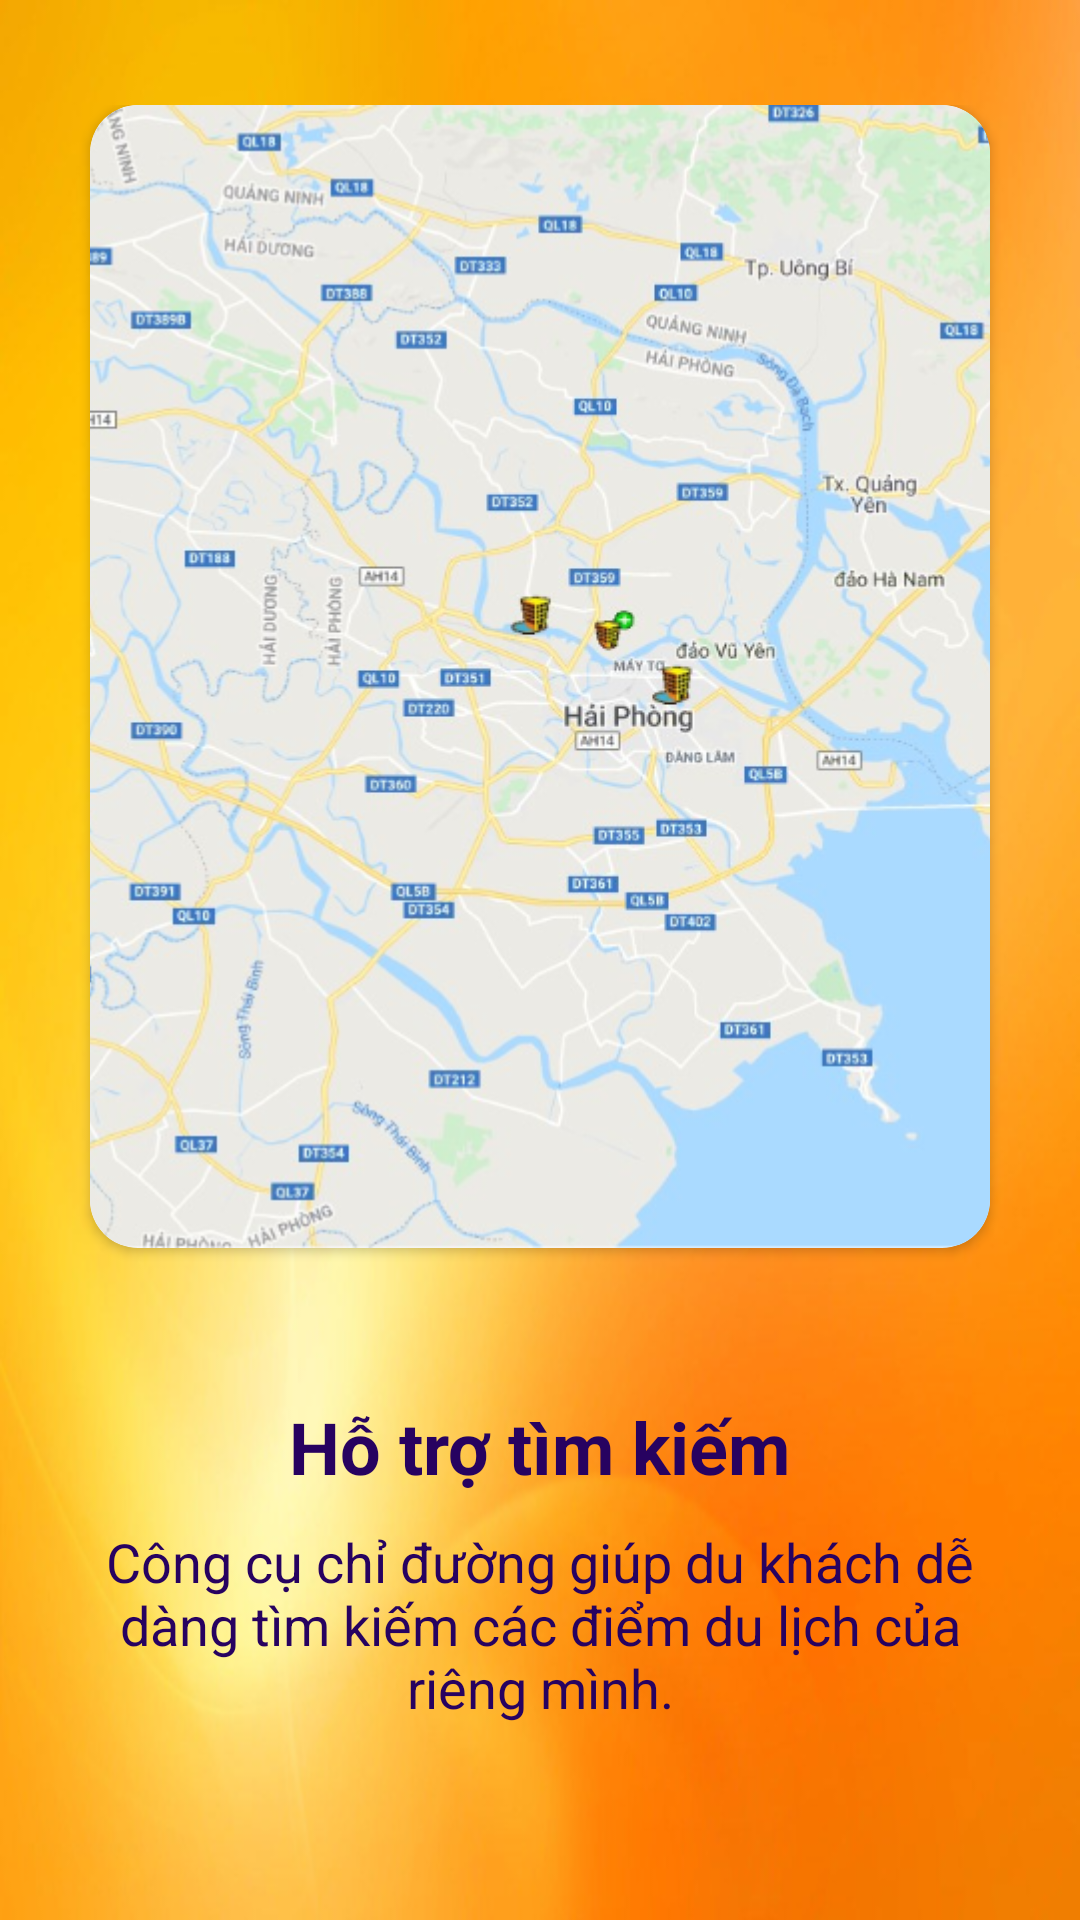

Write the Android layout XML for this screen, with the resource values it uses.
<!-- AndroidManifest.xml: application theme AppTheme -->
<!-- res/layout/slider_next3.xml -->
<?xml version="1.0" encoding="utf-8"?>
<RelativeLayout xmlns:android="http://schemas.android.com/apk/res/android"
    android:layout_width="match_parent"
    android:layout_height="match_parent"
    xmlns:app="http://schemas.android.com/apk/res-auto"
    android:background="@drawable/backgroud_next">

    <LinearLayout
        android:layout_width="wrap_content"
        android:layout_height="wrap_content"
        android:layout_centerInParent="true"
        android:gravity="center_horizontal"
        android:orientation="vertical">

        <androidx.cardview.widget.CardView
            android:layout_width="wrap_content"
            android:layout_height="381dp"
            app:cardCornerRadius="16dp"
            android:layout_marginLeft="30dp"
            android:layout_marginRight="30dp">

            <ImageView
                android:scaleType="centerCrop"
                android:layout_width="wrap_content"
                android:layout_height="wrap_content"
                android:src="@drawable/slider_next3" />
        </androidx.cardview.widget.CardView>

        <TextView
            android:layout_marginTop="50dp"
            android:layout_width="wrap_content"
            android:layout_height="wrap_content"
            android:text="@string/slide_3_title"
            android:textColor="#270260"
            android:textSize="24sp"
            android:textStyle="bold" />

        <TextView
            android:layout_marginLeft="30dp"
            android:layout_marginRight="30dp"
            android:layout_width="wrap_content"
            android:layout_height="wrap_content"
            android:layout_marginTop="10dp"
            android:text="@string/slide_3_desc"
            android:textAlignment="center"
            android:textColor="#270260"
            android:textSize="18sp"
            android:layout_marginBottom="30dp"/>

    </LinearLayout>
</RelativeLayout>
<!-- resources referenced by this layout -->
<resources>
  <!-- drawable backgroud_next: png bitmap (drawable, 411389 bytes) -->
  <!-- drawable slider_next3: png bitmap (drawable, 432677 bytes) -->
  <string name="slide_3_desc">Công cụ chỉ đường giúp du khách dễ dàng tìm kiếm các điểm du lịch của riêng mình.</string>
  <string name="slide_3_title">Hỗ trợ tìm kiếm</string>
  <style name="AppTheme" parent="Theme.AppCompat.Light.NoActionBar">
          
          <item name="colorPrimary">@color/colorPrimary</item>
          <item name="colorPrimaryDark">#FEF400</item>
          <item name="colorAccent">#FF5252</item>
      </style>
  <color name="colorPrimary">#FFFFFF</color>
</resources>
